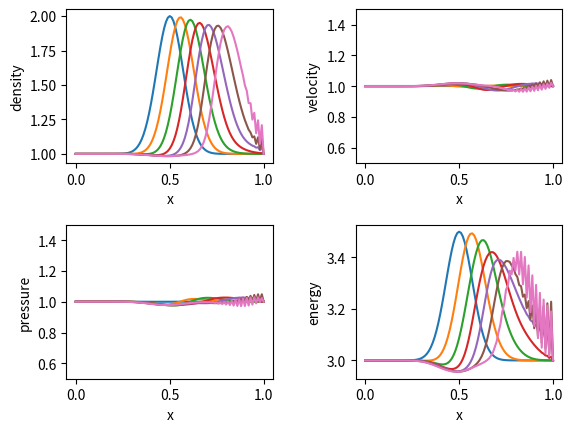

Python code for this plot:
#システム方程式 LUSGS


import numpy as np
import matplotlib.pyplot as plt

plt.subplots_adjust(wspace=1, hspace=1) #余白

fig = plt.figure()  #プロットの準備
fig_1 = fig.add_subplot(2,2,1)#密度グラフ
fig_2 = fig.add_subplot(2,2,2)#速度グラフ
fig_3 = fig.add_subplot(2,2,3)#圧力グラフ
fig_4 = fig.add_subplot(2,2,4)#エネルギーグラフ
fig.subplots_adjust(wspace=0.4, hspace=0.4) #余白






jmax = 101#格子の数
dt = 0.0005
nmax = 700  #ステップ数
display_interval = 100 #表示間隔
gamma = 1.4 #比熱比　二原子分子


xmin,xmid,xmax = 0,0.5,1.0
x = np.linspace(xmin,xmax,jmax)
dx = (xmax-xmin)/(jmax-1)  #格子間隔



PI = 1.0


RHOI = 1.0
RHOE = 1.0


UE = 1.0

VE = 1.0

def init(): #初期値
    Q = np.zeros([jmax,3])
    Q[:,0]=RHOI*np.exp(-(x-xmid)**2*100)+RHOE
    Q[:,1]=(RHOI*np.exp(-(x-xmid)**2*100)+RHOE)*(UE)
    Q[:,2]=(PI/(gamma-1)+(RHOI*np.exp(-(x-xmid)**2*100)+RHOE)*(UE)**2/2)
    
    return Q

def compute(Q):
    G = np.zeros([jmax,3])
    E = np.zeros([jmax,3])#E
    
    
    A = np.zeros([jmax,3,3])#A
    A[:,0,1]=1
    A[:,1,2]=gamma-1
    sigma=np.zeros(jmax)#abs(u)+c
    

    
    
    DeltaQ = np.zeros([jmax,3]) 
    QTMP = np.zeros([jmax,3]) 
    I=np.eye(3)
    
    for n in range(nmax):
        E[:,0]=Q[:,1]
        E[:,1]=(3-gamma)*Q[:,1]**2/Q[:,0]/2+(gamma-1)*Q[:,2]
        E[:,2]=(gamma*Q[:,2]-(gamma-1)*Q[:,1]**2/Q[:,0]/2)*Q[:,1]/Q[:,0]
        
        for i in range(1,jmax-1):#中心差分
                G[i]=dt/dx/2*(E[i-1]-E[i+1])
                

        u=Q[:,1]/Q[:,0]
        c=E[:,2]/E[:,0]-Q[:,2]/Q[:,0]
        c=np.sqrt(c*gamma)

        A[:,1,0] = (gamma-3)*u**2/2
        A[:,1,1] = -(gamma-3)*u
    

        A[:,2,0] = -gamma*u*Q[:,2]/Q[:,0]+(gamma-1)*u**3
        A[:,2,1] = gamma*Q[:,2]/Q[:,0]-3/2*(gamma-1)*u**2
        A[:,2,2] = gamma*u

        sigma=abs(u)+c
       
        for i in range(1,jmax):#第一スイープ
                DeltaQ[i]=(G[i]+dt/dx*np.dot((A[i-1]+sigma[i-1])/2,DeltaQ[i-1]))/(1+np.ones(3)*dt/dx*sigma[i])

        #第二スイープ
        for i in range(3):
            DeltaQ[:,i]*=1+dt/dx*sigma
        
        for i in range(jmax-2,-1,-1):#第三スイープ
                QTMP[i]=(DeltaQ[i]-dt/dx*np.dot((A[i+1]-sigma[i+1])/2,QTMP[i+1]))/(1+np.ones(3)*dt/dx*sigma[i])


        Q+=QTMP

        if(n%display_interval==0):
            fig_1.plot(x,Q[:,0])
            fig_2.plot(x,Q[:,1]/Q[:,0])
            fig_3.plot(x,(gamma-1)*(Q[:,2]-Q[:,1]**2/Q[:,0]/2))
            fig_4.plot(x,Q[:,2])
            
            
    

    fig_1.set_xlabel("x")
    fig_1.set_ylabel("density")
    fig_2.set_xlabel("x")
    fig_2.set_ylabel("velocity")
    fig_2.set_ylim(0.5,1.5)
    fig_3.set_xlabel("x")
    fig_3.set_ylabel("pressure")
    fig_3.set_ylim(0.5,1.5)
    fig_4.set_xlabel("x")
    fig_4.set_ylabel("energy")
    
    fig.show()


  

    

            
Q=init()

compute(Q)



















